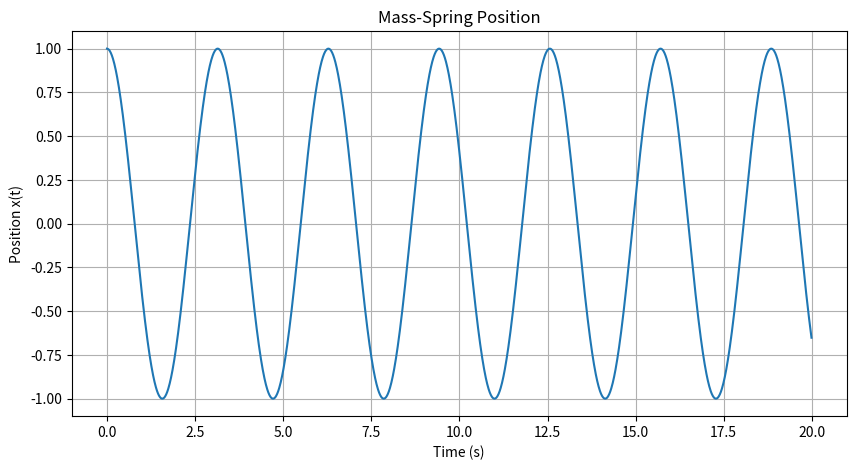
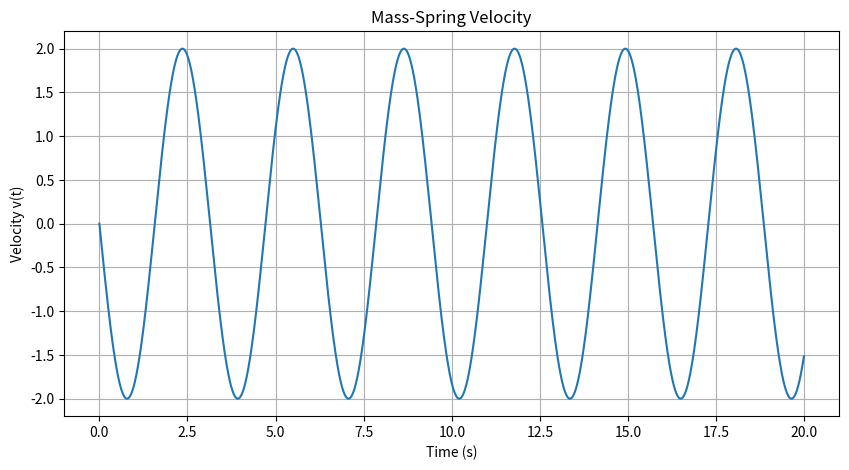
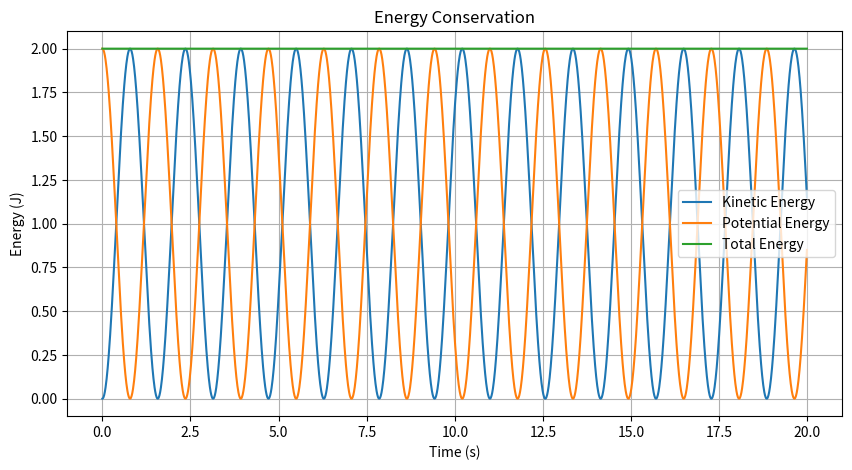

Reproduce these figures in Python, in order.
import numpy as np
import matplotlib.pyplot as plt


# ============================================
# PARAMETERS
# ============================================

m = 1.0          # mass (kg)
k = 4.0          # spring constant (N/m)

A = 1.0          # amplitude (m)
phi = 0          # phase

t_max = 20
dt = 0.01


# ============================================
# TIME ARRAY
# ============================================

t = np.arange(0, t_max, dt)


# ============================================
# ANGULAR FREQUENCY
# ============================================

omega = np.sqrt(k / m)


# ============================================
# POSITION
# ============================================

x = A * np.cos(omega * t + phi)


# ============================================
# VELOCITY
# ============================================

v = -A * omega * np.sin(omega * t + phi)


# ============================================
# ENERGIES
# ============================================

kinetic = 0.5 * m * v**2

potential = 0.5 * k * x**2

total = kinetic + potential


# ============================================
# PRINT INFO
# ============================================

print("================================")
print("HOOKE'S LAW SPRING SYSTEM")
print("================================")

print(f"Mass (m): {m} kg")
print(f"Spring Constant (k): {k} N/m")
print(f"Angular Frequency: {omega:.4f} rad/s")

period = 2 * np.pi / omega
print(f"Period: {period:.4f} s")


# ============================================
# POSITION PLOT
# ============================================

plt.figure(figsize=(10, 5))
plt.plot(t, x)

plt.xlabel("Time (s)")
plt.ylabel("Position x(t)")

plt.title("Mass-Spring Position")

plt.grid(True)
plt.show()


# ============================================
# VELOCITY PLOT
# ============================================

plt.figure(figsize=(10, 5))
plt.plot(t, v)

plt.xlabel("Time (s)")
plt.ylabel("Velocity v(t)")

plt.title("Mass-Spring Velocity")

plt.grid(True)
plt.show()


# ============================================
# ENERGY PLOT
# ============================================

plt.figure(figsize=(10, 5))

plt.plot(t, kinetic, label="Kinetic Energy")
plt.plot(t, potential, label="Potential Energy")
plt.plot(t, total, label="Total Energy")

plt.xlabel("Time (s)")
plt.ylabel("Energy (J)")

plt.title("Energy Conservation")

plt.legend()
plt.grid(True)

plt.show()
